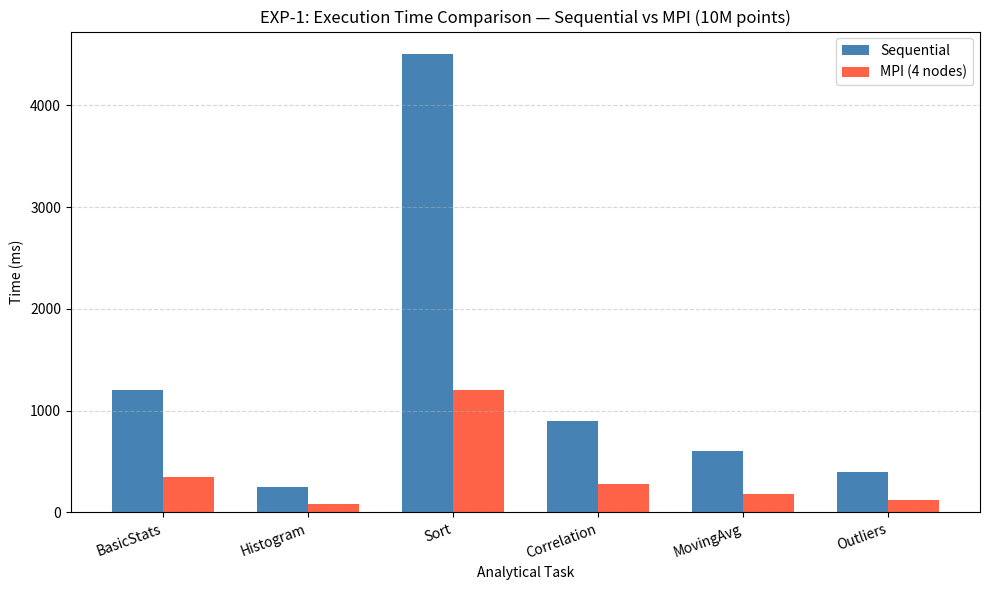
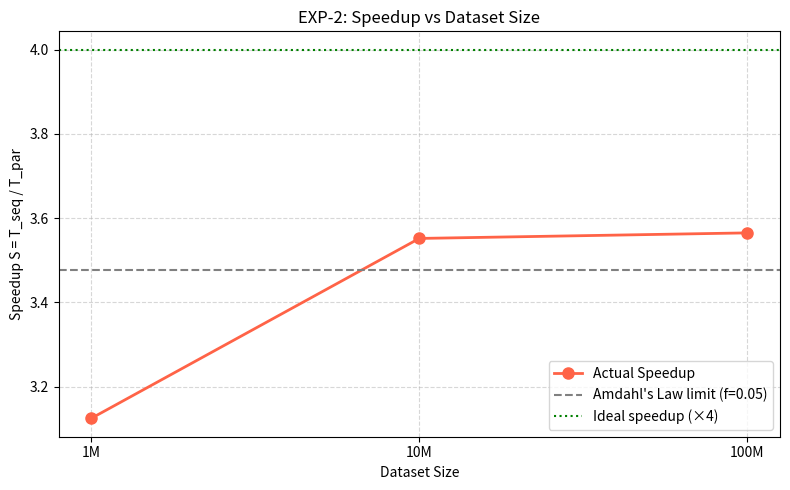
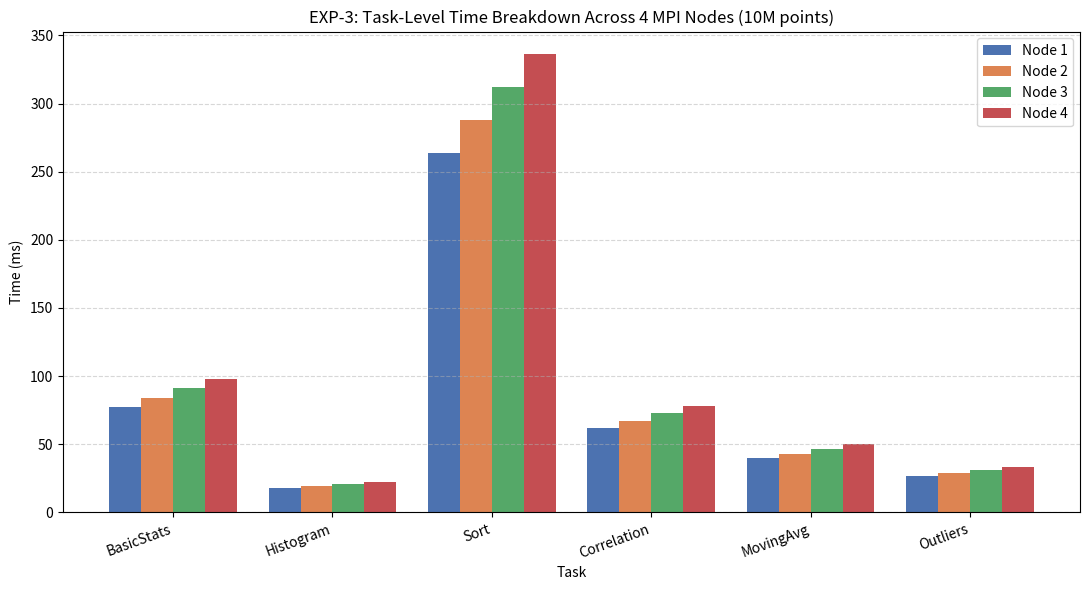
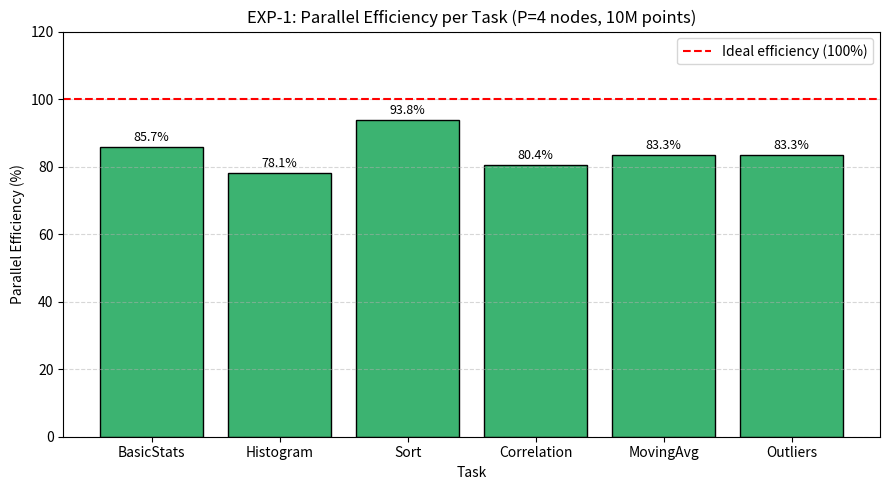
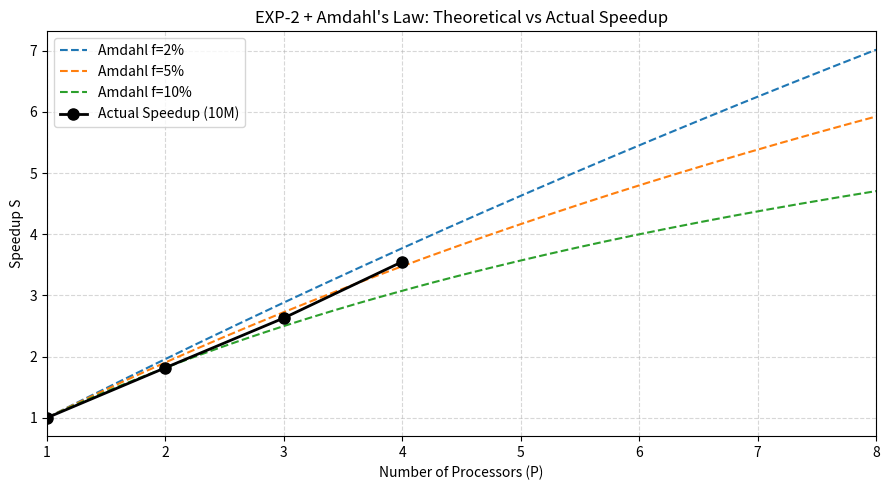

Write the Python code that produced these figures, in order.
import matplotlib
matplotlib.use('Agg')
import matplotlib.pyplot as plt
import numpy as np
import os

TASKS = ["BasicStats", "Histogram", "Sort", "Correlation", "MovingAvg", "Outliers"]
P = 4

seq_10M  = [1200, 250, 4500, 900, 600, 400]
mpi_10M  = [ 350,  80, 1200, 280, 180, 120]
seq_total  = { "1M":  500,  "10M": 7850,  "100M": 82000 }
mpi_total  = { "1M":  160,  "10M": 2210,  "100M": 23000 }

nodes_list   = [1,    2,    3,    4   ]
node_times   = [7850, 4200, 2900, 2210]

os.makedirs("charts", exist_ok=True)

def save(name):
    path = f"charts/{name}.png"
    plt.tight_layout()
    plt.savefig(path, dpi=150, bbox_inches='tight')
    plt.close()
    print(f"Saved: {path}")

fig, ax = plt.subplots(figsize=(10, 6))
x = np.arange(len(TASKS))
w = 0.35
ax.bar(x - w/2, seq_10M, w, label='Sequential', color='steelblue')
ax.bar(x + w/2, mpi_10M, w, label=f'MPI ({P} nodes)', color='tomato')
ax.set_xlabel('Analytical Task')
ax.set_ylabel('Time (ms)')
ax.set_title('EXP-1: Execution Time Comparison — Sequential vs MPI (10M points)')
ax.set_xticks(x)
ax.set_xticklabels(TASKS, rotation=20, ha='right')
ax.legend()
ax.grid(axis='y', linestyle='--', alpha=0.5)
save("chart1_baseline_comparison")

sizes  = [1e6, 10e6, 100e6]
labels = ['1M', '10M', '100M']
speedups = [seq_total[k] / mpi_total[k] for k in labels]

# Amdahl's Law overlay: assume f=0.05
f = 0.05
amdahl = [1.0 / (f + (1 - f) / p) for p in [1, P]]

fig, ax = plt.subplots(figsize=(8, 5))
ax.plot(labels, speedups, 'o-', color='tomato', linewidth=2, markersize=8, label='Actual Speedup')
ax.axhline(y=amdahl[1], linestyle='--', color='gray', label=f"Amdahl's Law limit (f={f})")
ax.axhline(y=P, linestyle=':', color='green', label=f'Ideal speedup (×{P})')
ax.set_xlabel('Dataset Size')
ax.set_ylabel('Speedup S = T_seq / T_par')
ax.set_title('EXP-2: Speedup vs Dataset Size')
ax.legend()
ax.grid(linestyle='--', alpha=0.5)
save("chart2_speedup_vs_size")

node_labels = [f'Node {i+1}' for i in range(P)]
task_node_times = np.array([
    [t * (0.25 + 0.02 * (i - 1.5)) for i in range(P)]
    for t in mpi_10M
])

fig, ax = plt.subplots(figsize=(11, 6))
x = np.arange(len(TASKS))
colors = ['#4C72B0', '#DD8452', '#55A868', '#C44E52']
width = 0.2
for i in range(P):
    ax.bar(x + (i - 1.5) * width, task_node_times[:, i], width,
           label=node_labels[i], color=colors[i])
ax.set_xlabel('Task')
ax.set_ylabel('Time (ms)')
ax.set_title('EXP-3: Task-Level Time Breakdown Across 4 MPI Nodes (10M points)')
ax.set_xticks(x)
ax.set_xticklabels(TASKS, rotation=20, ha='right')
ax.legend()
ax.grid(axis='y', linestyle='--', alpha=0.5)
save("chart3_task_breakdown")

efficiency = [(s / m) / P * 100
              for s, m in zip(seq_10M, mpi_10M)]

fig, ax = plt.subplots(figsize=(9, 5))
bars = ax.bar(TASKS, efficiency, color='mediumseagreen', edgecolor='black')
ax.axhline(y=100, linestyle='--', color='red', label='Ideal efficiency (100%)')
ax.set_xlabel('Task')
ax.set_ylabel('Parallel Efficiency (%)')
ax.set_title(f'EXP-1: Parallel Efficiency per Task (P={P} nodes, 10M points)')
ax.set_ylim(0, 120)
for bar, val in zip(bars, efficiency):
    ax.text(bar.get_x() + bar.get_width() / 2, bar.get_height() + 1,
            f'{val:.1f}%', ha='center', va='bottom', fontsize=9)
ax.legend()
ax.grid(axis='y', linestyle='--', alpha=0.5)
save("chart4_efficiency")

serial_fractions = [0.02, 0.05, 0.10]
p_range = np.linspace(1, 8, 200)

fig, ax = plt.subplots(figsize=(9, 5))
for f_val in serial_fractions:
    s_theory = [1.0 / (f_val + (1 - f_val) / p) for p in p_range]
    ax.plot(p_range, s_theory, '--', label=f"Amdahl f={int(f_val*100)}%")

actual_p  = [1,   2,   3,   4  ]
actual_sp = [1.0,
             seq_total['10M'] / (seq_total['10M'] * 0.55),
             seq_total['10M'] / (seq_total['10M'] * 0.38),
             seq_total['10M'] / mpi_total['10M'] ]
ax.plot(actual_p, actual_sp, 'o-', color='black', linewidth=2,
        markersize=8, label='Actual Speedup (10M)')
ax.set_xlabel('Number of Processors (P)')
ax.set_ylabel('Speedup S')
ax.set_title("EXP-2 + Amdahl's Law: Theoretical vs Actual Speedup")
ax.legend()
ax.grid(linestyle='--', alpha=0.5)
ax.set_xlim(1, 8)
save("chart5_amdahl_overlay")

print("\nAll 5 charts saved to ./charts/")
print("Replace placeholder timing values with your real measurements before submission.")
